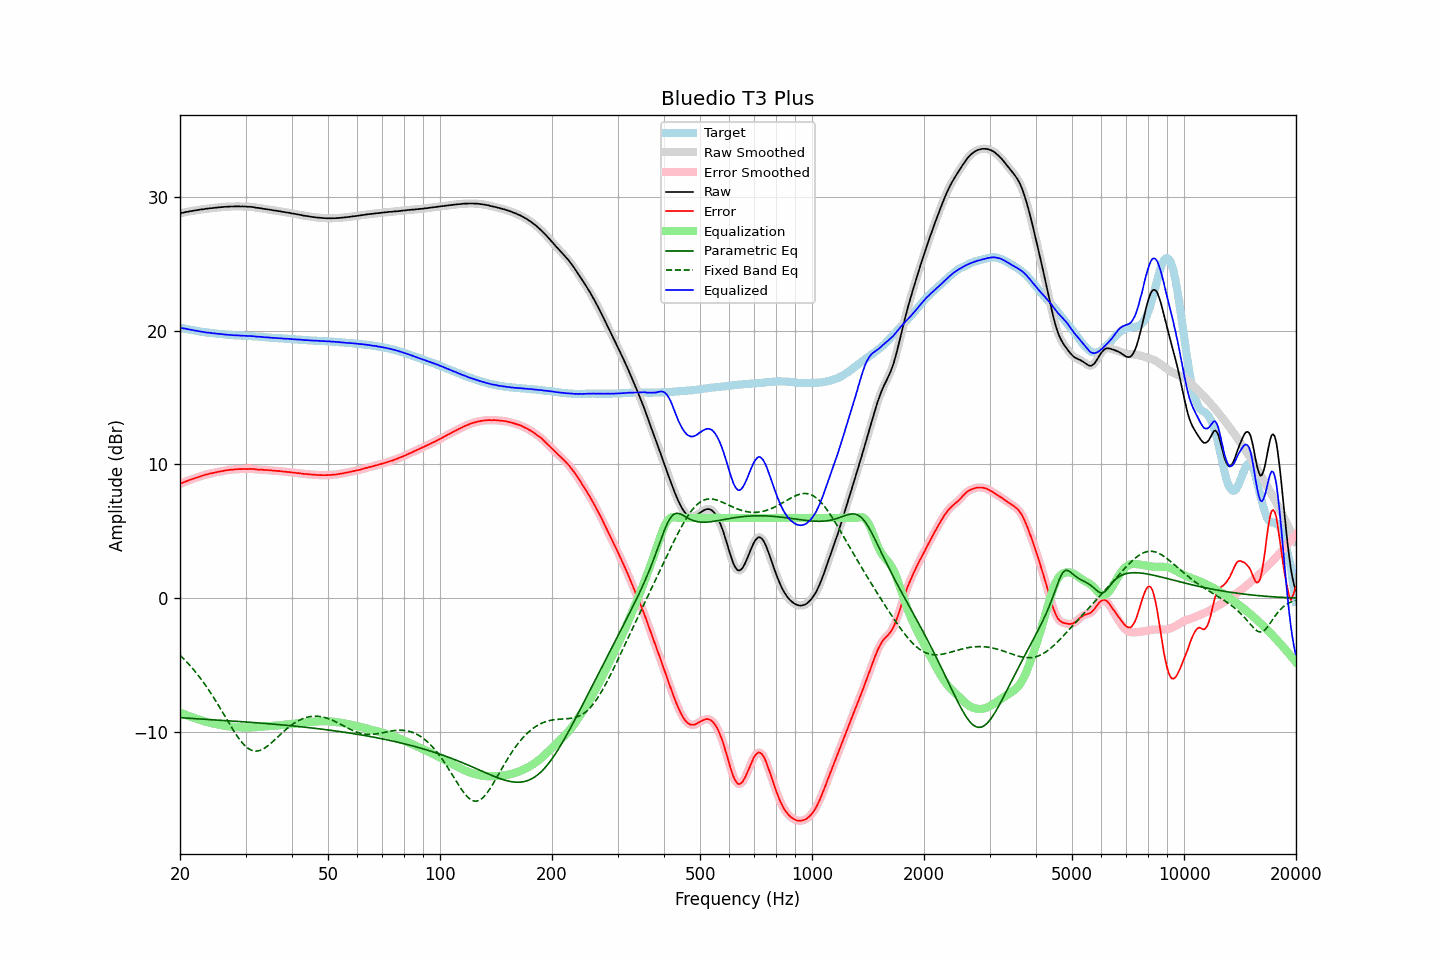

The table this chart was drawn from, first rows:
frequency, raw, error, smoothed, error_smoothed, equalization, parametric_eq, fixed_band_eq, equalized_raw, equalized_smoothed, target
20.00, 28.75, 8.54, 28.75, 8.54, -8.55, -8.93, -4.26, 20.21, 20.21, 20.21
20.20, 28.78, 8.59, 28.78, 8.59, -8.60, -8.93, -4.38, 20.19, 20.19, 20.19
20.40, 28.80, 8.64, 28.81, 8.64, -8.64, -8.94, -4.49, 20.16, 20.16, 20.16
20.61, 28.83, 8.69, 28.83, 8.69, -8.69, -8.95, -4.62, 20.14, 20.14, 20.14
20.81, 28.86, 8.74, 28.86, 8.74, -8.74, -8.96, -4.74, 20.13, 20.12, 20.12
21.02, 28.87, 8.78, 28.88, 8.79, -8.78, -8.96, -4.87, 20.09, 20.10, 20.09
21.23, 28.90, 8.83, 28.90, 8.83, -8.83, -8.97, -5.00, 20.07, 20.07, 20.07
21.44, 28.92, 8.88, 28.92, 8.87, -8.87, -8.98, -5.14, 20.05, 20.05, 20.05
21.66, 28.94, 8.91, 28.94, 8.92, -8.92, -8.99, -5.27, 20.03, 20.03, 20.03
21.87, 28.96, 8.96, 28.96, 8.95, -8.96, -8.99, -5.42, 20.00, 20.00, 20.01
22.09, 28.98, 9.00, 28.98, 9.00, -9.00, -9.00, -5.56, 19.98, 19.98, 19.99
22.31, 29.00, 9.04, 29.00, 9.04, -9.04, -9.01, -5.72, 19.96, 19.96, 19.97
22.54, 29.02, 9.09, 29.02, 9.08, -9.08, -9.02, -5.87, 19.94, 19.94, 19.94
22.76, 29.04, 9.13, 29.04, 9.12, -9.12, -9.02, -6.03, 19.92, 19.92, 19.92
22.99, 29.05, 9.16, 29.06, 9.16, -9.16, -9.03, -6.19, 19.90, 19.90, 19.90
23.22, 29.07, 9.20, 29.07, 9.19, -9.19, -9.04, -6.36, 19.88, 19.88, 19.88
23.45, 29.09, 9.23, 29.09, 9.23, -9.23, -9.05, -6.53, 19.87, 19.86, 19.87
23.69, 29.10, 9.26, 29.11, 9.26, -9.26, -9.05, -6.70, 19.84, 19.85, 19.85
23.92, 29.12, 9.29, 29.12, 9.29, -9.29, -9.06, -6.88, 19.83, 19.83, 19.84
24.16, 29.14, 9.33, 29.14, 9.32, -9.32, -9.07, -7.06, 19.82, 19.82, 19.81
24.40, 29.14, 9.34, 29.15, 9.35, -9.35, -9.08, -7.25, 19.80, 19.80, 19.80
24.65, 29.16, 9.37, 29.16, 9.37, -9.37, -9.09, -7.44, 19.79, 19.79, 19.79
24.89, 29.17, 9.40, 29.17, 9.40, -9.40, -9.09, -7.63, 19.78, 19.77, 19.77
25.14, 29.18, 9.42, 29.19, 9.42, -9.42, -9.10, -7.83, 19.76, 19.76, 19.76
25.39, 29.20, 9.45, 29.20, 9.45, -9.45, -9.11, -8.02, 19.76, 19.75, 19.75
25.65, 29.21, 9.47, 29.21, 9.47, -9.47, -9.12, -8.22, 19.74, 19.74, 19.74
25.91, 29.22, 9.49, 29.23, 9.49, -9.49, -9.12, -8.42, 19.73, 19.73, 19.73
26.16, 29.23, 9.51, 29.23, 9.52, -9.52, -9.13, -8.63, 19.72, 19.72, 19.72
26.43, 29.24, 9.54, 29.24, 9.54, -9.54, -9.14, -8.83, 19.71, 19.70, 19.70
26.69, 29.24, 9.55, 29.25, 9.56, -9.56, -9.15, -9.04, 19.69, 19.69, 19.69
26.96, 29.25, 9.57, 29.25, 9.58, -9.57, -9.16, -9.24, 19.68, 19.68, 19.68
27.23, 29.26, 9.60, 29.26, 9.59, -9.59, -9.16, -9.44, 19.67, 19.67, 19.67
27.50, 29.26, 9.61, 29.26, 9.60, -9.60, -9.17, -9.64, 19.66, 19.66, 19.66
27.77, 29.26, 9.61, 29.27, 9.62, -9.62, -9.18, -9.83, 19.65, 19.65, 19.66
28.05, 29.27, 9.63, 29.27, 9.62, -9.63, -9.19, -10.02, 19.65, 19.64, 19.65
28.33, 29.27, 9.64, 29.27, 9.64, -9.63, -9.20, -10.20, 19.64, 19.64, 19.64
28.62, 29.27, 9.64, 29.27, 9.64, -9.64, -9.21, -10.38, 19.63, 19.63, 19.63
28.90, 29.27, 9.65, 29.27, 9.65, -9.65, -9.21, -10.54, 19.63, 19.63, 19.62
29.19, 29.26, 9.64, 29.27, 9.65, -9.65, -9.22, -10.70, 19.61, 19.62, 19.62
29.48, 29.27, 9.66, 29.27, 9.66, -9.65, -9.23, -10.84, 19.62, 19.62, 19.61
29.78, 29.26, 9.65, 29.26, 9.66, -9.66, -9.24, -10.97, 19.61, 19.61, 19.61
30.08, 29.26, 9.66, 29.26, 9.66, -9.66, -9.25, -11.09, 19.60, 19.60, 19.60
30.38, 29.24, 9.65, 29.25, 9.66, -9.66, -9.26, -11.18, 19.59, 19.59, 19.60
30.68, 29.24, 9.66, 29.24, 9.66, -9.66, -9.27, -11.27, 19.59, 19.59, 19.59
30.99, 29.24, 9.67, 29.24, 9.66, -9.65, -9.27, -11.33, 19.59, 19.58, 19.58
31.30, 29.22, 9.65, 29.23, 9.66, -9.65, -9.28, -11.38, 19.58, 19.58, 19.58
31.61, 29.21, 9.65, 29.21, 9.64, -9.64, -9.29, -11.41, 19.57, 19.57, 19.56
31.93, 29.18, 9.63, 29.19, 9.63, -9.63, -9.30, -11.42, 19.55, 19.55, 19.55
32.24, 29.16, 9.61, 29.17, 9.62, -9.63, -9.31, -11.42, 19.54, 19.54, 19.55
32.57, 29.15, 9.61, 29.15, 9.61, -9.62, -9.32, -11.40, 19.54, 19.53, 19.54
32.89, 29.13, 9.61, 29.14, 9.61, -9.61, -9.33, -11.36, 19.53, 19.53, 19.53
33.22, 29.12, 9.61, 29.12, 9.60, -9.60, -9.34, -11.31, 19.52, 19.52, 19.52
33.55, 29.09, 9.59, 29.10, 9.59, -9.59, -9.35, -11.25, 19.50, 19.51, 19.51
33.89, 29.07, 9.58, 29.08, 9.58, -9.58, -9.36, -11.17, 19.49, 19.50, 19.49
34.23, 29.06, 9.58, 29.06, 9.57, -9.57, -9.37, -11.09, 19.49, 19.49, 19.48
34.57, 29.04, 9.56, 29.04, 9.57, -9.56, -9.38, -11.00, 19.48, 19.48, 19.48
34.92, 29.02, 9.56, 29.02, 9.56, -9.56, -9.39, -10.90, 19.47, 19.47, 19.47
35.27, 29.00, 9.55, 29.00, 9.54, -9.54, -9.40, -10.79, 19.46, 19.46, 19.46
35.62, 28.98, 9.53, 28.99, 9.53, -9.53, -9.41, -10.68, 19.45, 19.45, 19.45
35.97, 28.96, 9.52, 28.97, 9.52, -9.52, -9.42, -10.57, 19.44, 19.44, 19.44
... 635 more rows
